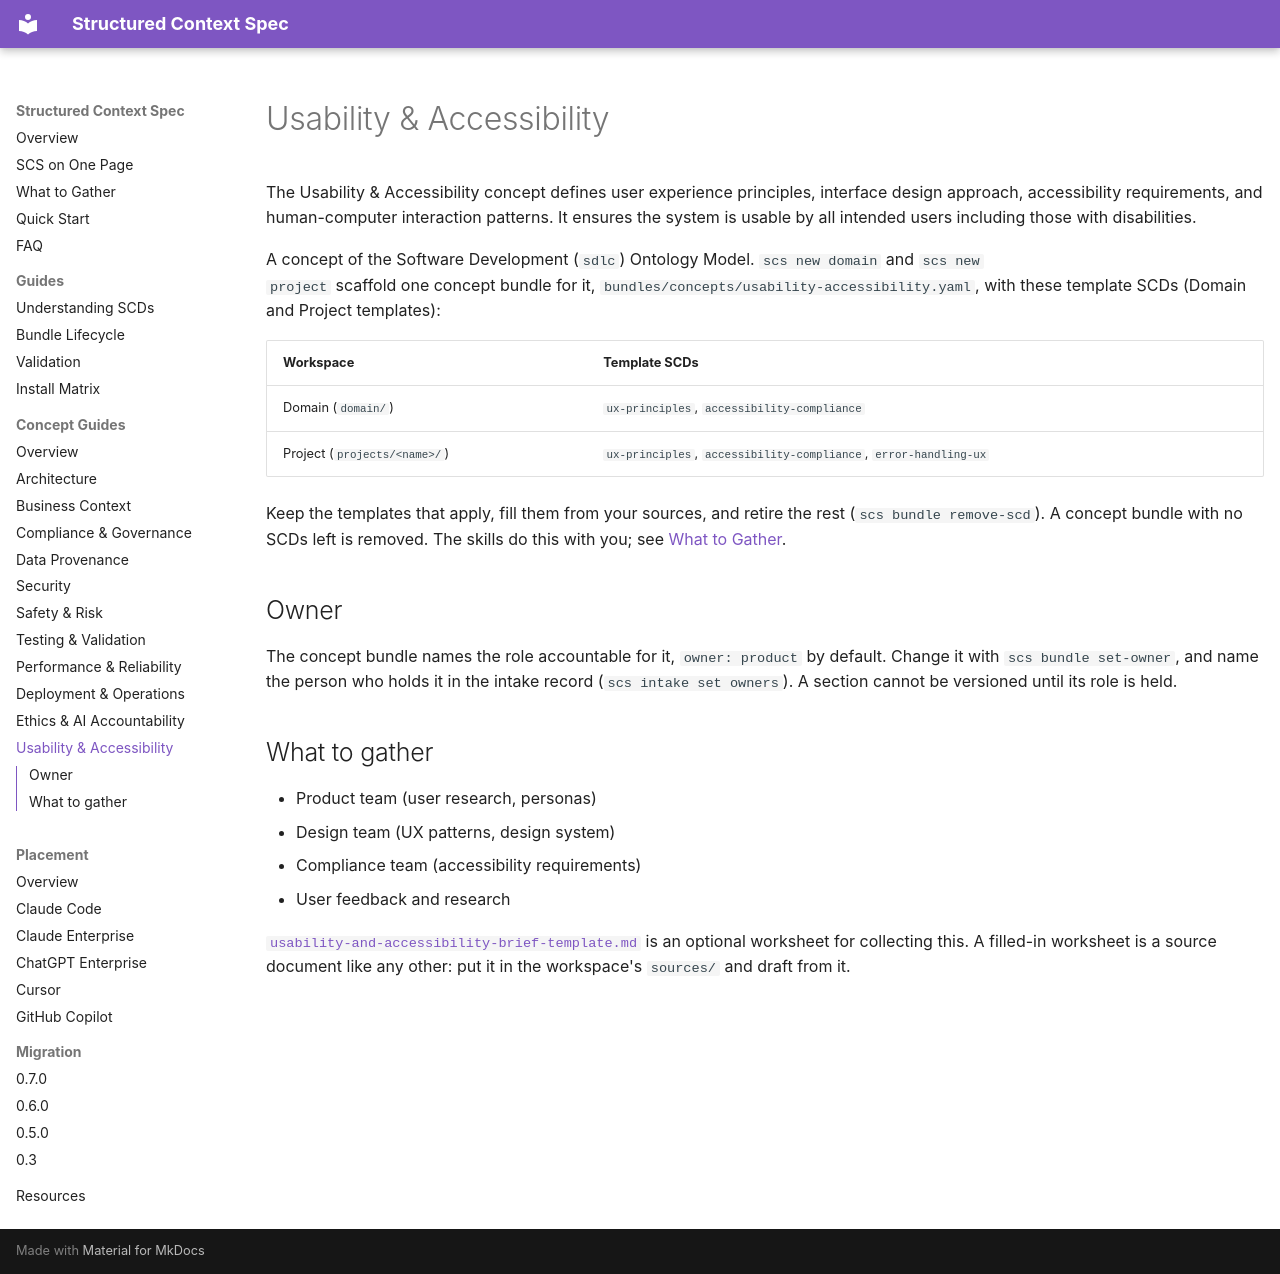

repository: tim-mccrimmon/structured-context-spec · page: concept-docs/usability-accessibility/index.html · generator: mkdocs

# Usability & Accessibility

The Usability & Accessibility concept defines user experience principles, interface design approach, accessibility requirements, and human-computer interaction patterns. It ensures the system is usable by all intended users including those with disabilities.

A concept of the Software Development (`sdlc`) Ontology Model. `scs new domain` and `scs new
project` scaffold one concept bundle for it, `bundles/concepts/usability-accessibility.yaml`, with these
template SCDs (Domain and Project templates):

| Workspace | Template SCDs |
|---|---|
| Domain (`domain/`) | `ux-principles`, `accessibility-compliance` |
| Project (`projects/<name>/`) | `ux-principles`, `accessibility-compliance`, `error-handling-ux` |

Keep the templates that apply, fill them from your sources, and retire the rest
(`scs bundle remove-scd`). A concept bundle with no SCDs left is removed. The skills do this
with you; see [What to Gather](../../what-to-gather.md).

## Owner

The concept bundle names the role accountable for it, `owner: product` by default. Change it
with `scs bundle set-owner`, and name the person who holds it in the intake record
(`scs intake set owners`). A section cannot be versioned until its role is held.

## What to gather

- Product team (user research, personas)
- Design team (UX patterns, design system)
- Compliance team (accessibility requirements)
- User feedback and research

[`usability-and-accessibility-brief-template.md`](usability-and-accessibility-brief-template.md) is an optional worksheet for collecting this. A filled-in worksheet
is a source document like any other: put it in the workspace's `sources/` and draft from it.
